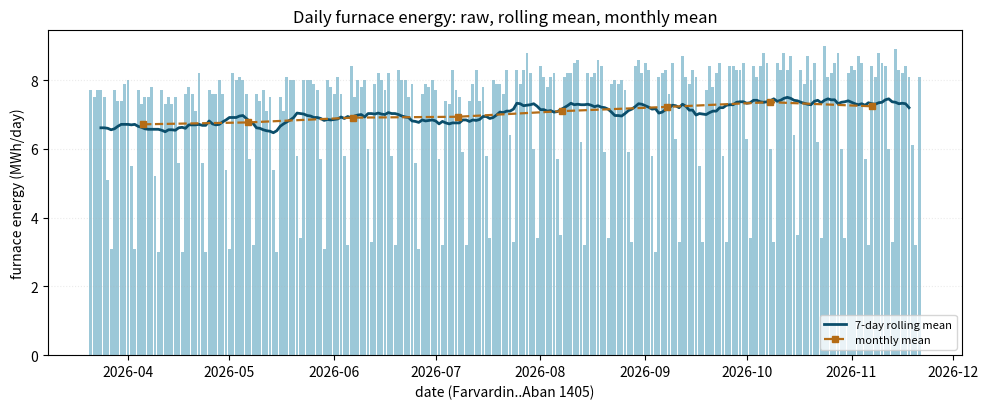
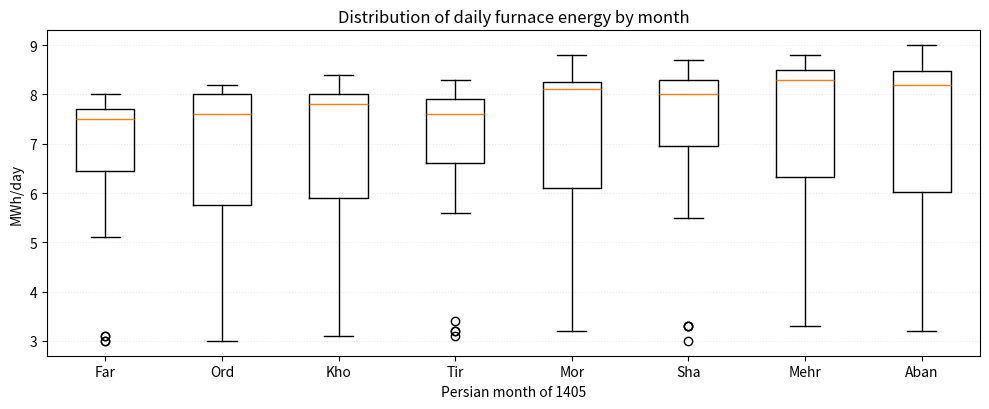

Python code for these plots, in order:
import numpy as np
import pandas as pd
import matplotlib.pyplot as plt
 
rng = np.random.default_rng(601)
 
# --- 8 months of daily furnace energy (Farvardin..Aban 1405) -------------
# Persian month boundaries (Gregorian); targets from the sub-meter report
bounds = ['2026-03-21', '2026-04-21', '2026-05-22', '2026-06-22',
          '2026-07-23', '2026-08-23', '2026-09-23', '2026-10-23',
          '2026-11-22']
targets = [208, 210, 214, 215, 220, 224, 221, 217]        # MWh / month
idx = pd.date_range('2026-03-21', '2026-11-21', freq='D')  # 246 days
 
# weekday shape (Sat..Wed full, Thu half, Fri idle) + slow growth
growth = np.linspace(0, 1, len(idx))
shape = pd.Series(0.0, index=idx)
for ts in idx:
    wd = ts.weekday()                     # Mon=0 .. Sun=6
    if wd == 4:    f = 0.40               # Friday, plant idle
    elif wd == 3:  f = 0.72               # Thursday, half shift
    else:          f = 1.00               # Saturday..Wednesday
    shape[ts] = f * (1 + 0.09 * growth[(ts - idx[0]).days])
noise = rng.normal(0, 0.035, len(idx))
daily = shape * (1 + noise)
 
# scale each Persian month to the sub-meter totals exactly
for m in range(8):
    mask = (daily.index >= bounds[m]) & (daily.index < bounds[m + 1])
    daily[mask] *= targets[m] / daily[mask].sum()
daily = daily.round(1)                    # MWh per day
 
# --- 1) descriptive statistics -------------------------------------------
print('--- describe (MWh/day) ---')
print(daily.describe().round(2).to_string())
print('CV = std/mean :', round(daily.std() / daily.mean(), 3))
 
# --- 2) monthly picture ---------------------------------------------------
names = ['Far', 'Ord', 'Kho', 'Tir', 'Mor', 'Sha', 'Mehr', 'Aban']
rows = []
for m in range(8):
    seg = daily[(daily.index >= bounds[m]) & (daily.index < bounds[m + 1])]
    rows.append(dict(month=names[m], mwh=round(seg.sum(), 1),
                     day_avg=round(seg.mean(), 2),
                     cv=round(seg.std() / seg.mean(), 3)))
monthly = pd.DataFrame(rows)
print('--- monthly ---')
print(monthly.to_string(index=False))
 
# --- 3) calendar effect: weekday ------------------------------------------
wd_names = {0: 'Mon', 1: 'Tue', 2: 'Wed', 3: 'Thu', 4: 'Fri',
            5: 'Sat', 6: 'Sun'}
g = daily.groupby(daily.index.weekday).mean()
g.index = [wd_names[i] for i in g.index]
week = ['Sat', 'Sun', 'Mon', 'Tue', 'Wed', 'Thu', 'Fri']
print('--- weekday (MWh/day) ---')
print(g.reindex(week).round(2).to_string())
 
# --- 4) key findings ------------------------------------------------------
work = daily[daily.index.weekday.isin([5, 6, 0, 1, 2])].mean()
fri = daily[daily.index.weekday == 4].mean()
thu = daily[daily.index.weekday == 3].mean()
print(f"peak day   : {daily.max():.1f} MWh on {daily.idxmax().date()}")
print(f"lowest day : {daily.min():.1f} MWh on {daily.idxmin().date()}")
print(f"Fri mean {fri:.2f} | Thu {thu:.2f} | workday {work:.2f} MWh "
      f"-> Friday = {100*fri/work:.0f} % of workday")
 
# --- 5) figures ------------------------------------------------------------
fig, ax = plt.subplots(figsize=(10, 4.2))
ax.bar(daily.index, daily, color='#9CC8D8', width=0.85)
ax.plot(daily.index, daily.rolling(7, center=True).mean(),
        color='#0B4E6B', lw=2, label='7-day rolling mean')
mm = [daily[(daily.index >= bounds[m]) &
            (daily.index < bounds[m + 1])].mean() for m in range(8)]
mid = [pd.Timestamp(bounds[m]) +
       (pd.Timestamp(bounds[m + 1]) - pd.Timestamp(bounds[m])) / 2
       for m in range(8)]
ax.plot(mid, mm, color='#B46C16', lw=1.6, ls='--', marker='s', ms=4,
        label='monthly mean')
ax.set_xlabel('date (Farvardin..Aban 1405)')
ax.set_ylabel('furnace energy (MWh/day)')
ax.set_title('Daily furnace energy: raw, rolling mean, monthly mean')
ax.legend(loc='lower right', fontsize=8)
ax.grid(alpha=0.25, ls=':', axis='y')
plt.tight_layout()
plt.show()
 
fig, ax = plt.subplots(figsize=(10, 4.2))
by_month = [daily[(daily.index >= bounds[m]) &
                  (daily.index < bounds[m + 1])].values for m in range(8)]
ax.boxplot(by_month)
ax.set_xticklabels(names)
ax.set_xlabel('Persian month of 1405')
ax.set_ylabel('MWh/day')
ax.set_title('Distribution of daily furnace energy by month')
ax.grid(alpha=0.25, ls=':', axis='y')
plt.tight_layout()
plt.show()
 
